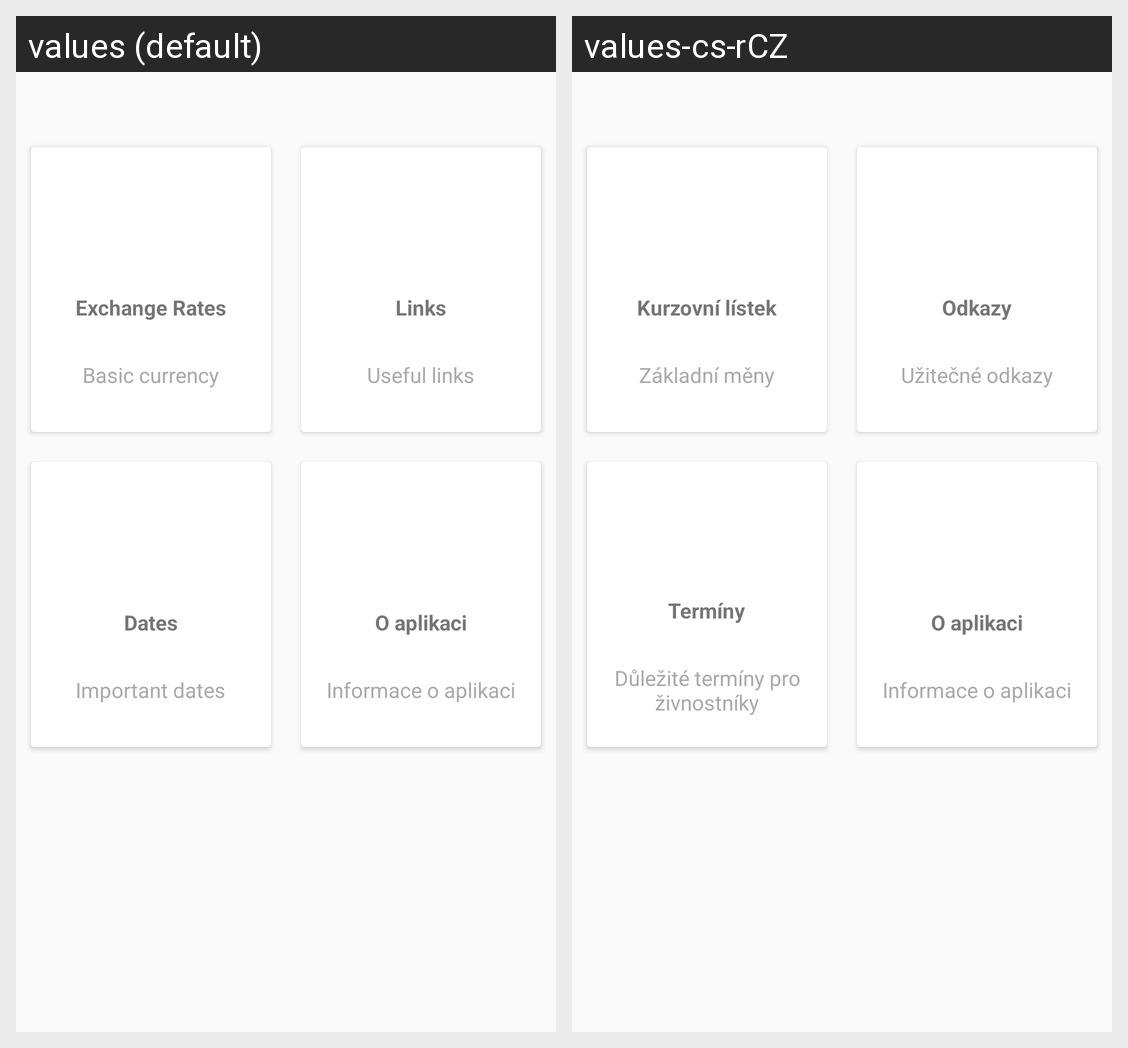

This grid shows one Android layout under two languages. Give, for every string resource on the screen, its name, the default text and each shown locale's text.
Android screen res/layout/content_info.xml rendered under 2 locales, left to right: values (default), values-cs-rCZ. Device: Nexus 5 (rendered at 1080×1920; each locale shown at half size, 540×960, under a caption strip naming it); theme AppTheme.
Strings drawn on this screen, with the default value and each locale's value (text and hints the layout hard-codes, and strings that could not be matched under every locale, appear in the picture but are not listed):

valuty_list
  values: Exchange Rates
  values-cs-rCZ: Kurzovní lístek

basic_currency
  values: Basic currency
  values-cs-rCZ: Základní měny

links
  values: Links
  values-cs-rCZ: Odkazy

useful_links
  values: Useful links
  values-cs-rCZ: Užitečné odkazy

dates
  values: Dates
  values-cs-rCZ: Termíny

important_dates
  values: Important dates
  values-cs-rCZ: Důležité termíny pro živnostníky
